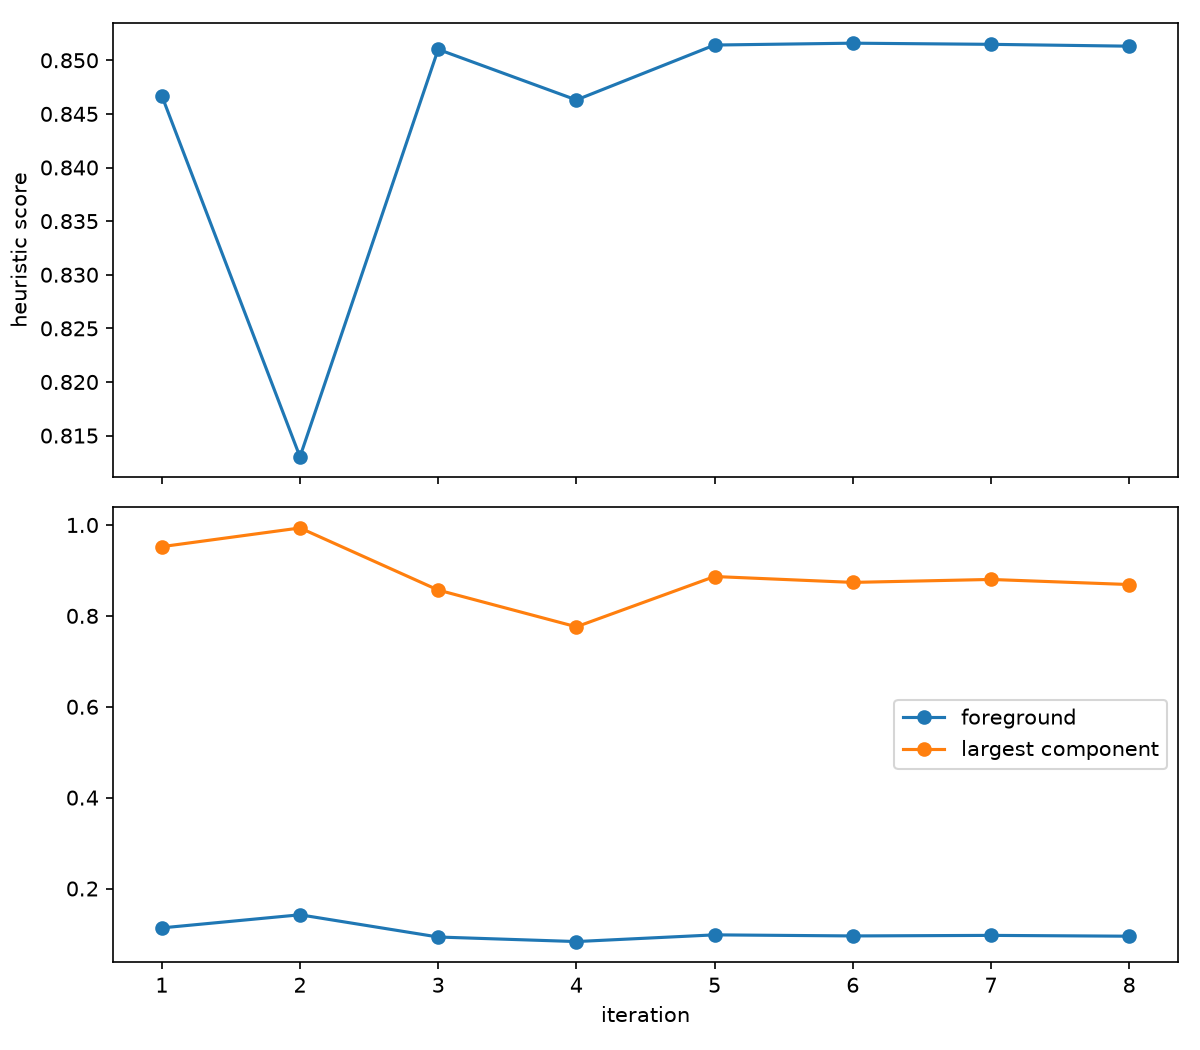

The data file committed next to this chart (first rows):
foreground_voxels, background_voxels, foreground_fraction, component_count, largest_component_fraction, small_component_fraction, contrast, boundary_occupancy, slice_stability, empty_full_slices, score, iteration, method, threshold, status, runtime_seconds, next_change_reason
927545, 7254895, 0.1134, 21298, 0.9523, 0.04212, 0.8763, 0.2645, 0.8191, 0, 0.8467, 1, global_bright_threshold, 40250, success, 0.7394, initial Otsu; adjust occupancy
1163523, 7018917, 0.1422, 2731, 0.9935, 0.00575, 0.7784, 0.2725, 0.8276, 0, 0.813, 2, global_bright_threshold, 37554, success, 0.2764, refine around best threshold based on sc…
763220, 7419220, 0.09328, 48475, 0.8568, 0.09089, 0.9437, 0.261, 0.8206, 0, 0.851, 3, global_bright_threshold, 42945, success, 0.2939, refine around best threshold based on sc…
681357, 7501083, 0.08327, 56699, 0.7759, 0.1092, 0.9764, 0.2597, 0.8213, 0, 0.8463, 4, global_bright_threshold, 44293, success, 0.295, refine around best threshold based on sc…
802112, 7380328, 0.09803, 42763, 0.8866, 0.08029, 0.9278, 0.2616, 0.8195, 0, 0.8514, 5, global_bright_threshold, 42271, success, 0.3066, refine around best threshold based on sc…
782692, 7399748, 0.09566, 45782, 0.8737, 0.08595, 0.9358, 0.2613, 0.8199, 0, 0.8516, 6, global_bright_threshold, 42608, success, 0.2916, refine around best threshold based on sc…
792576, 7389864, 0.09686, 44275, 0.8801, 0.08314, 0.9318, 0.2615, 0.8196, 0, 0.8515, 7, global_bright_threshold, 42440, success, 0.2745, refine around best threshold based on sc…
777833, 7404607, 0.09506, 46478, 0.869, 0.08734, 0.9378, 0.2613, 0.82, 0, 0.8513, 8, global_bright_threshold, 42692, success, 0.2804, refine around best threshold based on sc…
